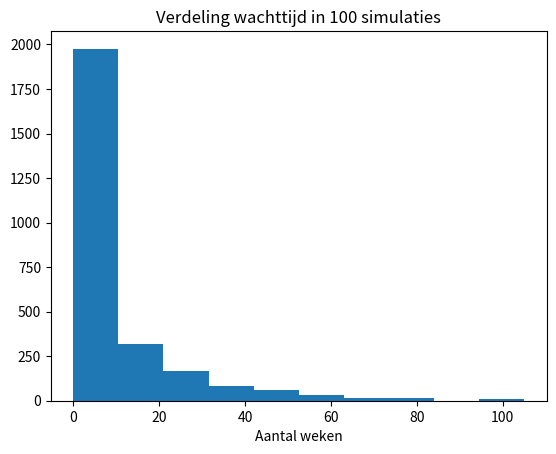
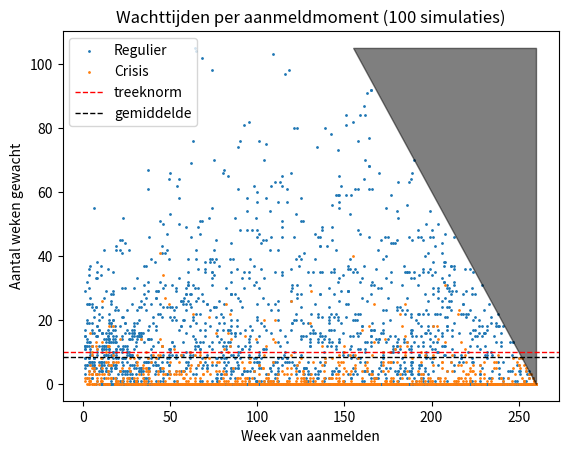
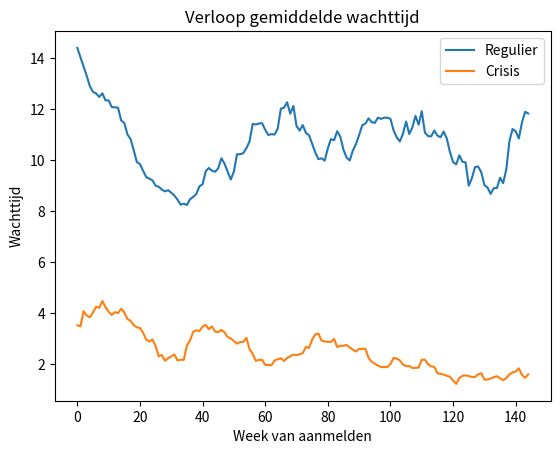
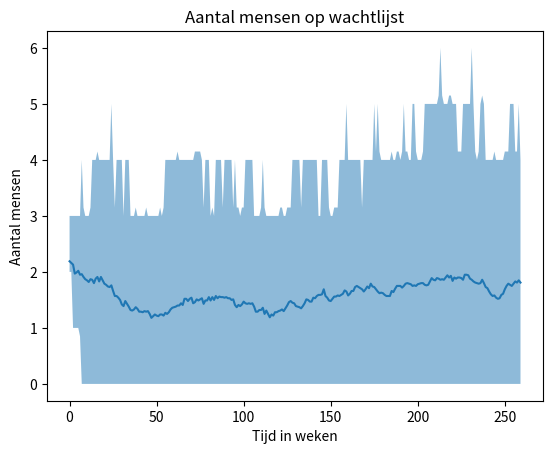
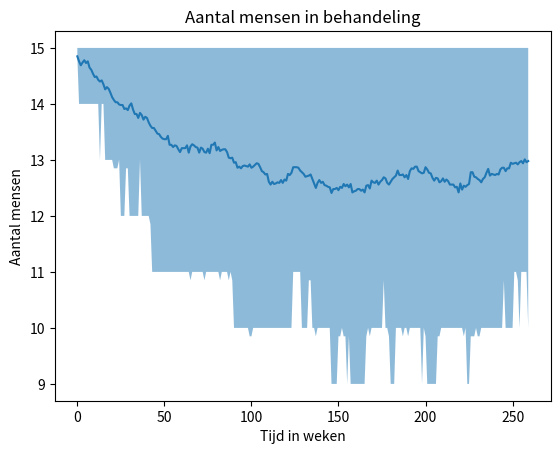

Reproduce these figures in Python, in order.
# -*- coding: utf-8 -*-
"""
@author: Rasila Hoek
"""

# -*- coding: utf-8 -*-
"""
Agent-based model voor wachtlijst ggz. 
Versie met reguliere instroom en instroom met voorrang vanwege crisis. 

Instroom gemodelleerd met twee Poisson-processen 
(parameters: gemidddelde instroom, gemiddelde crisisinstroom). 
Behandelduur gemodelleerd met een normale verdeling 
(parameters: gemiddelde behandelduur, spreiding behandelduur)
Clienten kunnen drop-out gaan aan het eind van hun wachttijd,
of gedurende de behandeling.
(parameters: kans drop-out wachtlijst, kans drop-out behandeling)

Brengt in beeld hoe de aantallen mensen op de wachtlijst en in behandeling verlopen.
Laat zien hoe de verdeling van wachttijden en het verloop van wachttijd over de tijd 
eruit ziet, voor reguliere cliënten en cliënten in crisis.    
"""
# -----------------------------------------------------------------------------
# Import modules
import numpy as np
import math
import matplotlib.pyplot as plt

# Helper functions
def flatten(l):
    return [item for sublist in l for item in sublist]
# ----------------------------------------------------------------------------
class client(object):
    
    """
    attributes:
        rest_behandelduur: float, de behandelduur van deze client 
        wachttijd: int, hoe lang heeft deze cliënt tot nu toe gewacht?
        crisis: bool, komt deze cliënt vanuit de crisisdienst?
    """
    
    def __init__(self, rest_behandelduur, wachttijd, crisis):
        # Set attributes
        self.rest_behandelduur = rest_behandelduur
        self.wachttijd = wachttijd
        self.crisis = crisis
    def update_behandelduur(self):
        "Update van de resterende behandelduur"
        self.rest_behandelduur = self.rest_behandelduur - 1
    def update_wachttijd(self):
        "Houdt bij hoe lang client al gewacht heeft"
        self.wachttijd = self.wachttijd + 1

class behandeling(object):
    
    """
    behandeling
    attributes:
        wachtlijst: list, cliënten op de wachtlijst
        in_behandeling: list, cliënten in behandeling
        max_capaciteit: int, totaal aantal behandelplekken
        gem_behandelduur: int, gemiddelde behandelduur in weken
        tijd: int, hoe veel weken loopt de simulatie al
        
    """
    def __init__(self, wachtlijst, in_behandeling, 
                 max_capaciteit, gem_behandelduur, tijd):

        # Set attributes
        self.wachtlijst = wachtlijst
        self.in_behandeling = in_behandeling
        self.max_capaciteit = max_capaciteit
        self.gem_behandelduur = gem_behandelduur
        self.tijd = tijd
        
    def update(self, instroom, in_crisis, p_dropout_w, p_dropout_b, spreiding_duur):
        """
        Functie die wachtlijst en in_behandeling updatet. 
        Zorgt voor instroom wachtlijst op basis van Poisson met parameter instroom.
        Zorgt voor instroom vanuit crisdienst op basis van Poisson met parameter in_crisis. 
        Checkt of er behandelplekken vrij zijn en laat wachtenden instromen.
        Checkt of er cliënten klaar zijn om uit te stromen. 
        Checkt of er cliënten drop-out gaan.
        Returns: wachttijden (list) en aanmeldmomenten (list) van gestarte clienten. 
        """
        
        # TIJD BIJHOUDEN
        self.tijd = self.tijd + 1
        
        # INSTROOM WACHTLIJST NIET CRISIS op basis van Poisson met parameter instroom.
        aantal_in = np.random.poisson(instroom)
        # Creëer nieuwe cliënten voor op wachtlijst
        nieuwe_clienten = []
        for i in range(aantal_in):
            # Bepaal behandelduur (Hier spreiding behandelduur aannemen)
            behandelduur = np.random.normal(self.gem_behandelduur, spreiding_duur*self.gem_behandelduur)
            nieuwe_client = client(behandelduur, 0, False)
            nieuwe_clienten.append(nieuwe_client)
        # Voeg nieuwe clienten toe aan wachtlijst
        self.wachtlijst.extend(nieuwe_clienten)
        
        # INSTROOM WACHTLIJST CRISIS op basis van Poisson met parameter in_crisis
        aantal_in = np.random.poisson(in_crisis)
        # Creëer nieuwe cliënten voor op wachtlijst
        nieuwe_clienten = []
        for i in range(aantal_in):
            # Bepaal behandelduur
            behandelduur = np.random.normal(self.gem_behandelduur, spreiding_duur*self.gem_behandelduur)
            nieuwe_client = client(behandelduur, 0, True)
            nieuwe_clienten.append(nieuwe_client)
        # Voeg crisisclienten toe bovenaan wachtlijst
        self.wachtlijst = nieuwe_clienten + self.wachtlijst
        
        # INSTROOM BEHANDELING op basis van plekken vrij en wachtenden
        # Bepaal hoe veel plekken vrij
        plekken_vrij = self.max_capaciteit - len(self.in_behandeling)
        # Initialiseer lijst wachttijden, aanmeldmomenten, crisis
        wachttijden = []
        aanmeldmomenten = []
        crisis = []
        # Probeer voor elke vrije plek iemand te laten starten
        for i in range(plekken_vrij):
            # Bepaal of er iemand is voor deze plek
            # Zolang er wachtenden zijn...
            while len(self.wachtlijst) > 0:
                # ...neem eerste persoon in overweging als starter
                starter = self.wachtlijst[0]
                # als hij drop_out gaat...
                if(np.random.binomial(1, p_dropout_w)):
                    # ...verwijder van wachtlijst
                    del self.wachtlijst[0]
                # als geen drop-out...
                else:
                    # ..is er een persoon die gaat starten op deze vrije plek (stop while-loop)
                    break
            # Als niemand is gevonden om te starten, stop met proberen (stop for-loop)
            if len(self.wachtlijst) == 0:
                break
            
            # Anders gaat persoon starten
            self.in_behandeling.append(starter)
            # Registreer de wachttijd, aanmeldmoment, crisis van deze persoon
            wachttijden.append(starter.wachttijd)
            aanmeldmomenten.append(self.tijd - starter.wachttijd)
            crisis.append(starter.crisis)
            # Verwijder deze persoon van wachtlijst
            del self.wachtlijst[0]
        
        # UITSTROOM DOOR AFRONDEN BEHANDELING    
        # Check voor elke client of ie nog resterende behandeltijd heeft
        # Zo niet, voeg m niet toe aan de nieuwe in_behandeling
        nieuwe_in_behandeling = []
        for clt in self.in_behandeling:
           if not(clt.rest_behandelduur < 0):
               nieuwe_in_behandeling.append(clt)
        self.in_behandeling = nieuwe_in_behandeling
        
        # DROP-OUT BEHANDELING
        # Voor elke in behandeling, bepaal wel of geen drop-out
        in_behandeling_gedropt = []
        for clt in self.in_behandeling:
            if not(np.random.binomial(1, 1-(1-p_dropout_b)**(1/self.gem_behandelduur))):
                in_behandeling_gedropt.append(clt)
        self.in_behandeling = in_behandeling_gedropt
        
        # Return lijsten met wachttijden, aanmeldmomenten en label voor wel/geen crisis
        return wachttijden, aanmeldmomenten, crisis
    
# ----------------------------------------------------------------------------
def simuleer_wachtlijst_cr(num_wachtlijst_start, 
                            rho_start, 
                            max_capaciteit,
                            instroom,
                            in_crisis,
                            gem_behandelduur,
                            spreiding_duur,
                            p_dropout_w,
                            p_dropout_b,
                            num_trials,
                            num_tijdstap):
    """
    Functie die de simulatie runt. 
    Args:
        num_wachtlijst_start = int, aantal clienten op wachtlijst bij begin simulatie
        rho_start = float, gedeelte waarvoor de capaciteit is gevuld bij begin simulatie
        max_capaciteit = int, aantal plekken in behandeling
        instroom = float, gemiddelde wekelijkse reguliere instroom
        in_crisis = float, gemiddelde wekelijkse instroom vanuit crisisdienst
        gem_behandelduur = float, gemiddelde behandelduur
        spreiding_duur = float, ratio spreiding/gemiddelde van behandelduur
        p_dropout_w = kans dat iemand ergens tijdens wachtlijst uitvalt
        p_dropout_b = kans dat iemand ergens tijdens behandeling uitvalt
        num_trials = int, hoe vaak moet de simulatie worden gedaan?
        num_tijdstap = int, hoe veel weken moet de simulatie lopen?
    """
    # Initialiseer matrices/lijsten om resultaten van trials te bewaren
    wachttijden = []
    aanmeldmomenten = []
    crisis = []
    sim_wachtlijst = np.zeros((num_trials, num_tijdstap))
    sim_in_behandeling = np.zeros((num_trials, num_tijdstap))
    
    # Voor num_trials trials
    for trial in range(num_trials):
        
        # Initialiseer lijsten voor wachttijden, aanmeldmomenten, crisis in deze trial
        wt_trial = []
        am_trial = []
        cr_trial = []
        
        # Initialiseer wachtlijst met nieuwe cliënten
        start_wachtlijst = []
        for i in range(num_wachtlijst_start):
            behandelduur = np.random.normal(gem_behandelduur, spreiding_duur*gem_behandelduur)
            start_wachtlijst.append(client(behandelduur, 0, False))
        
        # Initialiseer in_behandeling met cliënten die al variabel lang in behandeling zijn
        start_in_behandeling = []
        for i in range(math.floor(rho_start*max_capaciteit)):
            behandelduur = np.random.normal(gem_behandelduur, spreiding_duur*gem_behandelduur)
            al_behandeld = np.random.uniform(0, behandelduur)            
            start_in_behandeling.append(client(behandelduur - al_behandeld, 0, False))
        
        # Initialiseer behandeling met deze wachtlijst, in_behandeling, max_capaciteit
        sim_behandeling = behandeling(start_wachtlijst, start_in_behandeling, 
                                      max_capaciteit, gem_behandelduur, tijd = 0)
        # Voor elke tijdstap:
        for tijdstap in range(num_tijdstap):
            # Update wachttijd voor alle clienten in wachtlijst
            for clt in sim_behandeling.wachtlijst:
                clt.update_wachttijd()
            # Update rest_behandelduur alle clienten in in_behandeling
            for clt in sim_behandeling.in_behandeling:
                clt.update_behandelduur()
            # Update de behandeling en sla wachttijden en aanmeldmomenten op
            wt, am, cr = sim_behandeling.update(instroom, in_crisis, p_dropout_w, p_dropout_b, spreiding_duur)
            wt_trial.extend(wt)
            am_trial.extend(am)
            cr_trial.extend(cr)
            # Bereken en bewaar resultaten
            sim_wachtlijst[trial, tijdstap] = len(sim_behandeling.wachtlijst)
            sim_in_behandeling[trial, tijdstap] = len(sim_behandeling.in_behandeling)
        
        # Sla wachttijden, aanmeldmomenten en wel/geen crisis van deze trial op
        wachttijden.append(wt_trial)
        aanmeldmomenten.append(am_trial)
        crisis.append(cr_trial)
            
    return sim_wachtlijst, sim_in_behandeling, wachttijden, aanmeldmomenten, crisis, max_capaciteit
        
# -------------------------------------------------------------------------------

def gemiddelde_wachttijd(t, delta, wachttijden, aanmeldmomenten, num_tijdstap):
    """
    Hulpfunctie voor resultaten_simulatie()
    Bepaalt gemiddelde wachttijd rond bepaald tijdstip over meerdere simulaties.
    Args: 
        t = int, aanmeldmoment waarvoor gemiddelde wachttijd bepaald moet worden
        delta = int, lengte van het tijdvak rondom tijdstip t
        wachttijden = lijst met wachttijden uit simulatie
        aanmeldmomenten = lijst met bijbehorende aanmeldmomenten uit simulatie 
        num_tijdstap = int, hoe lang liep de simulatie?  
    Returns: gemiddelde wachttijd
    """
    # Als t te veel aan het eind van de simulatie zit, waardoor er geen volledige
    # data meer beschikbaar is, geef melding. 
    max_am = num_tijdstap - max(wachttijden)
    if(t + 0.5*delta > max_am):
        print("Dit aanmeldmoment ligt zo dicht bij het eind van de simulatie, dat de wachttijd niet goed bepaald kan worden.")
    else:
        # verzamel alle wachttijden binnen het tijdvak
        # met uitzondering van wachttijden bij aanmeldmoment t=0
        wachttijden_tijdvak = []
        for i in range(max(int(t - 0.5*delta), 1), int(t + 0.5*delta)):
           for j in range(len(aanmeldmomenten)):
               if(aanmeldmomenten[j] == i):
                   wachttijden_tijdvak.append(wachttijden[j])
        n = len(wachttijden_tijdvak)               
        if(n == 0):
            print("Geen starters in het tijdvak om gemiddelde wachttijd te bepalen")
        else:
            gem = sum(wachttijden_tijdvak)/n
            return gem
# -----------------------------------------------------------------------------
def resultaten_simulatie_cr(sim_wachtlijst, sim_in_behandeling, wachttijden, 
                            aanmeldmomenten, crisis, max_capaciteit):
    """
    Visualiseert het verloop van de simulatie en geeft samenvatting resultaten. 
    Args: 
        sim_wachtlijst = matrix, op positie (i,j) lengte wachtlijst in trial i, tijdstap j.
        sim_in_behandeling = matrix, op positie (i,j) aantal mensen in behandeling in trial i, tijdstap j. 
        wachttijden = List of lists, element [i][j] is wachttijd van j-de starter in trial i. 
        aanmeldmomenten = List of lists, element [i][j] is aanmeldmoment van j-de starter in trial i. 
        crisis = list of list, element [i][j] geeft aan of de j-de starter in trial i in crisis is. 
        zorgverzekeraars = list of lists, element [i][j] is zorgverzekeraar van j-de starter in trial i. 
        max_capaciteit = aantal behandelplekken
    """
    # Bepaal grootte simulatie
    num_tijdstap = len(sim_wachtlijst[0])
    num_sim = len(sim_wachtlijst)
    num_punten = len(flatten(wachttijden))
    
    # Maak aangepaste lijst met wachttijden
    # zonder de mensen die al op wachtlijst stonden bij begin simulatie
    # zonder de mensen die pas heel laat in de simulatie kwamen
    wachttijden_adj = []
    # ga alle trials af
    for i in range(len(wachttijden)):
        wachttijden_adj.append([])
        # ga alle wachttijden in deze trial af
        for j in range(len(wachttijden[i])):
            if(aanmeldmomenten[i][j] < num_tijdstap - max(flatten(wachttijden))):
                if not(aanmeldmomenten[i][j] == 0):
                    wachttijden_adj[i].append(wachttijden[i][j])
    
    # Enkele resultaten om te printen
    wachttijd_gem = sum(flatten(wachttijden_adj))/len(flatten(wachttijden_adj))
    clienten_gem = num_punten/num_sim
    wachttijd_gem_tekst = str(round(wachttijd_gem))
    clienten_gem_tekst = str(round(clienten_gem))
    print(str(num_sim) + " simulaties van " + str(num_tijdstap) + " weken.")
    print("De gemiddelde wachttijd is " + wachttijd_gem_tekst + " weken.")
    print("Er zijn per simulatie gemiddeld " + clienten_gem_tekst + " clienten gestart met behandeling.")
    # Bepaal percentage dat korter moest wachten dan treeknorm
    onder_treek = 0
    for trial in range(len(wachttijden_adj)):
        for wachttijd in wachttijden_adj[trial]:
            if(wachttijd < 10):
                onder_treek = onder_treek + 1
    procent_onder_treek = round(100*onder_treek/len(flatten(wachttijden_adj)))
    print(str(procent_onder_treek) + " procent is binnen treeknorm gestart.")
    
    # VERDELING WACHTTIJDEN histogram
    fig, ax = plt.subplots()
    ax.set_title('Verdeling wachttijd in ' + str(num_sim) + ' simulaties')
    ax.hist(flatten(wachttijden_adj))
    ax.set_xlabel('Aantal weken')
    
    # WACHTTIJD PER AANMELDMOMENT scatterplot
    fig, ax = plt.subplots()
    ax.set_title('Wachttijden per aanmeldmoment (' + str(num_sim) + ' simulaties)')
    ax.set_xlabel('Week van aanmelden')
    ax.set_ylabel('Aantal weken gewacht')
    
    # Maak alle lists flat
    aanmeldmomenten_f = flatten(aanmeldmomenten)
    wachttijden_f = flatten(wachttijden)
    crisis_f = flatten(crisis)
    
    # Maak scatterplot per groep (regulier, crisis)
    cr_labels = ['Regulier', 'Crisis']
    for cr in [0, 1]:
        x_punten = []
        y_punten = []
        for i in range(num_punten):
            if(crisis_f[i] == cr):
                if not(aanmeldmomenten_f[i] == 0):
                    x_punten.append(aanmeldmomenten_f[i])
                    y_punten.append(wachttijden_f[i])
        ax.scatter(x_punten, y_punten, s = 1, label = cr_labels[cr])
    
    # Plot de lijnen voor treeknorm en gemiddelde en maak een legenda
    ax.axhline(y=10, color='r', linestyle='--', linewidth = 1, label = 'treeknorm')
    ax.axhline(y=wachttijd_gem, color='black', linestyle = '--', linewidth = 1, label = 'gemiddelde')
    ax.legend()
    # Plot eindlijn
    x_eindlijn = np.linspace(num_tijdstap - max(wachttijden_f), num_tijdstap, 100)
    y_eindlijn = num_tijdstap - x_eindlijn
    ax.fill_between(x_eindlijn, y_eindlijn, max(wachttijden_f), alpha = 0.5, color = 'black')
    
    # VERLOOP GEMIDDELDE WACHTTIJD grafiek
    fig, ax = plt.subplots()
    ax.set_title('Verloop gemiddelde wachttijd')
    ax.set_xlabel('Week van aanmelden')
    ax.set_ylabel('Wachttijd')
    delta = int(num_tijdstap/13)
    x_punten = []
    for x in range(int(num_tijdstap - max(wachttijden_f) - 0.5*delta)):
        x_punten.append(x)
    # Plot voor elke cr een lijn voor de gemiddelde wachttijd
    for cr in [0, 1]:
        # Maak aangepaste lijsten met wachttijden en aanmeldmomenten
        # specifiek voor regulier of crisis
        wachttijden_cr = []
        aanmeldmomenten_cr = []
        for i in range(len(wachttijden_f)):
            if(crisis_f[i] == cr):
                wachttijden_cr.append(wachttijden_f[i])
                aanmeldmomenten_cr.append(aanmeldmomenten_f[i])
        y_punten = []
        for x in x_punten:
            y_punten.append(gemiddelde_wachttijd(
                x, delta, wachttijden_cr, aanmeldmomenten_cr, num_tijdstap))
        ax.plot(x_punten, y_punten, label = cr_labels[cr])
    ax.legend()
    
    # VERLOOP WACHTLIJST grafiek
    fig, ax = plt.subplots()
    ax.set_title('Aantal mensen op wachtlijst')
    ax.set_xlabel('Tijd in weken')
    ax.set_ylabel('Aantal mensen')    
    # Maak gemiddeldelijn over alle simulaties
    x_punten = []
    for x in range(num_tijdstap):
        x_punten.append(x)
    y_punten = []
    for i in range(num_tijdstap):
        y_gem = sum(sim_wachtlijst[:,i])/num_sim
        y_punten.append(y_gem)
    ax.plot(x_punten, y_punten)
    # Onzekerheidsmarge wachtlijst plotten
    y_bovengrens = []
    for i in range(num_tijdstap):
        y_boven = np.quantile(sim_wachtlijst[:,i], 0.85)
        y_bovengrens.append(y_boven) 
    y_ondergrens = []
    for i in range(num_tijdstap):
        y_onder = np.quantile(sim_wachtlijst[:,i],0.15)
        y_ondergrens.append(y_onder)
    ax.fill_between(x_punten, y_ondergrens, y_bovengrens, alpha = 0.5)

    
    # VERLOOP IN_BEHANDELING grafiek
    fig, ax = plt.subplots()
    ax.set_title('Aantal mensen in behandeling')
    ax.set_xlabel('Tijd in weken')
    ax.set_ylabel('Aantal mensen')
    x_punten = []
    for x in range(num_tijdstap):
        x_punten.append(x)
    y_punten = []
    for i in range(num_tijdstap):
        y_gem = sum(sim_in_behandeling[:,i])/num_sim
        y_punten.append(y_gem)
    # Gemiddeldelijn plotten
    ax.plot(x_punten, y_punten)
    # Onzekerheidsmarge in_behandeling plotten
    y_bovengrens = []
    for i in range(num_tijdstap):
        y_boven = np.quantile(sim_in_behandeling[:,i], 0.85)
        y_bovengrens.append(y_boven)
    y_ondergrens = []
    for i in range(num_tijdstap):
        y_onder = np.quantile(sim_in_behandeling[:,i], 0.15)
        y_ondergrens.append(y_onder)
    ax.fill_between(x_punten, y_ondergrens, y_bovengrens, alpha = 0.5)

# SIMULATIE UITVOEREN
sim_w, sim_b, wt, am, cr, mc = simuleer_wachtlijst_cr(
                    num_wachtlijst_start = 2, 
                    rho_start = 1, 
                    max_capaciteit = 15,
                    instroom = 11/78,
                    in_crisis = 4/78,
                    gem_behandelduur = 78,
                    spreiding_duur = 0.2,
                    p_dropout_w = 0.1,
                    p_dropout_b = 0.1,
                    num_trials = 100,
                    num_tijdstap = 260)
resultaten_simulatie_cr(sim_w, sim_b, wt, am, cr, mc)

    
    